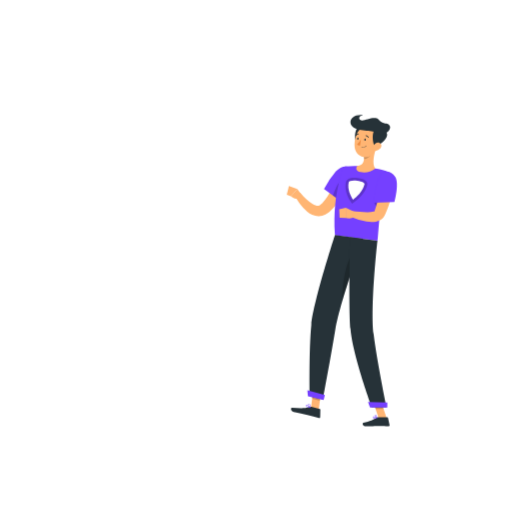
t = 0.00 s
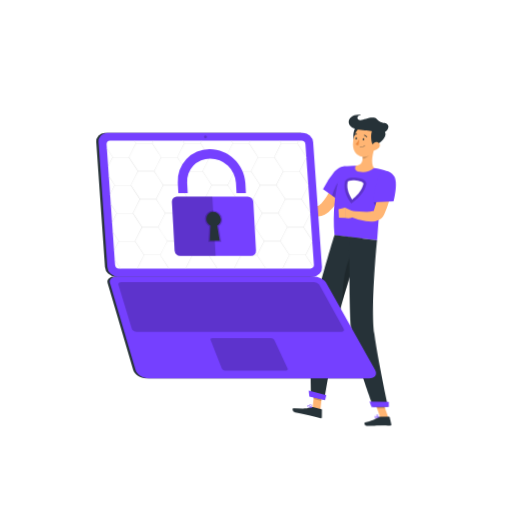
t = 1.00 s
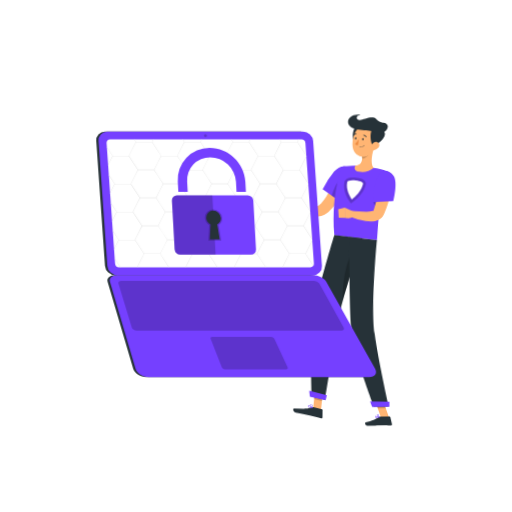
t = 1.09 s
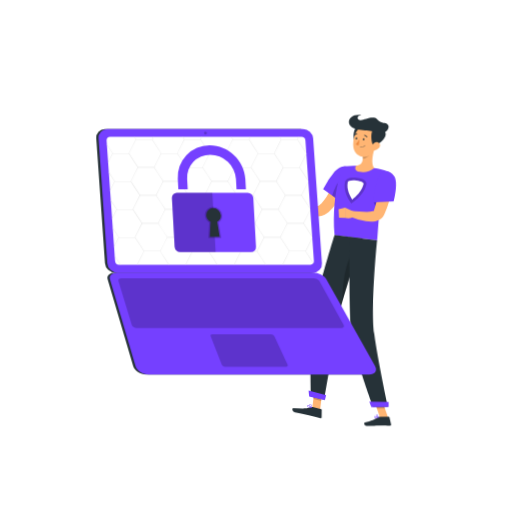
t = 1.28 s
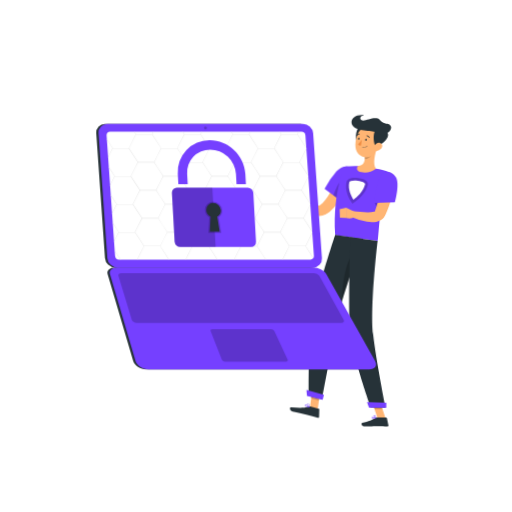
t = 1.66 s
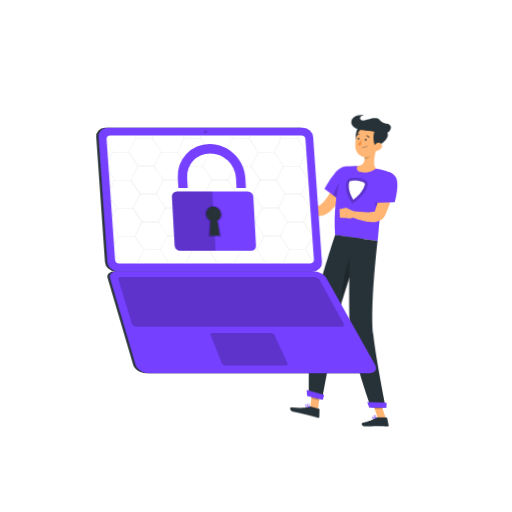
t = 2.13 s

The animated SVG that drew these frames (rendered in a browser with its animation timeline set to each time). Animation: 3 CSS @keyframes rules; one cycle of 2.50 s, repeats indefinitely.

<svg class="animated" id="freepik_stories-secure-data" xmlns="http://www.w3.org/2000/svg" viewBox="0 0 500 500" version="1.1" xmlns:xlink="http://www.w3.org/1999/xlink" xmlns:svgjs="http://svgjs.com/svgjs"><style>svg#freepik_stories-secure-data:not(.animated) .animable {opacity: 0;}svg#freepik_stories-secure-data.animated #freepik--Character--inject-289 {animation: 1.5s Infinite  linear wind;animation-delay: 0s;}svg#freepik_stories-secure-data.animated #freepik--Notebook--inject-289 {animation: 1s 1 forwards ease-out slideDown,1.5s Infinite  linear floating;animation-delay: 0s,1s;}            @keyframes wind {                0% {                    transform: rotate( 0deg );                }                25% {                    transform: rotate( 1deg );                }                75% {                    transform: rotate( -1deg );                }            }                    @keyframes slideDown {                0% {                    opacity: 0;                    transform: translateY(-30px);                }                100% {                    opacity: 1;                    transform: translateY(0);                }            }                    @keyframes floating {                0% {                    opacity: 1;                    transform: translateY(0px);                }                50% {                    transform: translateY(-10px);                }                100% {                    opacity: 1;                    transform: translateY(0px);                }            }        .animator-hidden { display: none; }</style><g id="freepik--background-complete--inject-289" class="animable animator-hidden" style="transform-origin: 250px 226.46px;"><rect y="382.4" width="500" height="0.25" style="fill: rgb(235, 235, 235); transform-origin: 250px 382.525px;" id="elih3mdo088k" class="animable"></rect><rect x="52.46" y="391.92" width="33.12" height="0.25" style="fill: rgb(235, 235, 235); transform-origin: 69.02px 392.045px;" id="elu0pipahy7g" class="animable"></rect><rect x="145.33" y="389.21" width="34.5" height="0.25" style="fill: rgb(235, 235, 235); transform-origin: 162.58px 389.335px;" id="ela2cuvqd60dw" class="animable"></rect><rect x="76.08" y="396.75" width="55.42" height="0.25" style="fill: rgb(235, 235, 235); transform-origin: 103.79px 396.875px;" id="el2k6c8jb0vxo" class="animable"></rect><rect x="405.64" y="397.67" width="43.19" height="0.25" style="fill: rgb(235, 235, 235); transform-origin: 427.235px 397.795px;" id="el7ihxvch8y85" class="animable"></rect><rect x="370.43" y="391.42" width="22.9" height="0.25" style="fill: rgb(235, 235, 235); transform-origin: 381.88px 391.545px;" id="elibf8tdh6nsg" class="animable"></rect><rect x="195.63" y="395.43" width="93.68" height="0.25" style="fill: rgb(235, 235, 235); transform-origin: 242.47px 395.555px;" id="elq77236dng4" class="animable"></rect><path d="M237,337.8H43.91a5.71,5.71,0,0,1-5.7-5.71V60.66A5.71,5.71,0,0,1,43.91,55H237a5.71,5.71,0,0,1,5.71,5.71V332.09A5.71,5.71,0,0,1,237,337.8ZM43.91,55.2a5.46,5.46,0,0,0-5.45,5.46V332.09a5.46,5.46,0,0,0,5.45,5.46H237a5.47,5.47,0,0,0,5.46-5.46V60.66A5.47,5.47,0,0,0,237,55.2Z" style="fill: rgb(235, 235, 235); transform-origin: 140.46px 196.4px;" id="eldn57e0v964d" class="animable"></path><path d="M453.31,337.8H260.21a5.72,5.72,0,0,1-5.71-5.71V60.66A5.72,5.72,0,0,1,260.21,55h193.1A5.71,5.71,0,0,1,459,60.66V332.09A5.71,5.71,0,0,1,453.31,337.8ZM260.21,55.2a5.47,5.47,0,0,0-5.46,5.46V332.09a5.47,5.47,0,0,0,5.46,5.46h193.1a5.47,5.47,0,0,0,5.46-5.46V60.66a5.47,5.47,0,0,0-5.46-5.46Z" style="fill: rgb(235, 235, 235); transform-origin: 356.75px 196.4px;" id="eln6y8kkj3qm" class="animable"></path><g id="el74ffmekh2j"><rect x="132.28" y="256.92" width="15.21" height="58.93" style="fill: rgb(230, 230, 230); transform-origin: 139.885px 286.385px; transform: rotate(180deg);" class="animable" id="elujnvsqd7sds"></rect></g><polygon points="91.05 315.85 141.52 315.85 149.14 246.88 98.67 246.88 91.05 315.85" style="fill: rgb(240, 240, 240); transform-origin: 120.095px 281.365px;" id="elrx0tbzw9rj" class="animable"></polygon><polygon points="85.58 315.85 137.71 315.85 145.33 246.88 93.2 246.88 85.58 315.85" style="fill: rgb(245, 245, 245); transform-origin: 115.455px 281.365px;" id="elei3uw69wy5g" class="animable"></polygon><polygon points="133.95 310.42 140.37 252.31 96.97 252.31 90.55 310.42 133.95 310.42" style="fill: rgb(255, 255, 255); transform-origin: 115.46px 281.365px;" id="el6wrr5cf50p5" class="animable"></polygon><path d="M125,296.33l.27-2.36c1.61-14.58-7.5-27.57-19.32-27.57h0l-.26,2.37c-1.61,14.57,7.49,27.56,19.31,27.56Z" style="fill: rgb(245, 245, 245); transform-origin: 115.48px 281.365px;" id="elq0sdpt3hli" class="animable"></path><g id="eloqhpvzxb09a"><rect x="107.73" y="92.4" width="299.05" height="108.46" style="fill: rgb(230, 230, 230); transform-origin: 257.255px 146.63px; transform: rotate(180deg);" class="animable" id="elswmm6gtquvk"></rect></g><g id="elwhco28xfqa"><rect x="102.28" y="92.4" width="301.95" height="108.46" style="fill: rgb(240, 240, 240); transform-origin: 253.255px 146.63px; transform: rotate(180deg);" class="animable" id="elxsl22tgg8yn"></rect></g><g id="elpcuqjiqai3"><rect x="107.73" y="200.86" width="299.05" height="10.11" style="fill: rgb(230, 230, 230); transform-origin: 257.255px 205.915px; transform: rotate(180deg);" class="animable" id="el2y8ci4d0iw"></rect></g><g id="elrwy1h1bwkv"><rect x="93.22" y="200.86" width="301.95" height="10.11" style="fill: rgb(240, 240, 240); transform-origin: 244.195px 205.915px; transform: rotate(180deg);" class="animable" id="elgou9kvpqbtt"></rect></g><g id="elbgtnnwfmix"><rect x="206.65" y="3.27" width="93.23" height="286.72" style="fill: rgb(250, 250, 250); transform-origin: 253.265px 146.63px; transform: rotate(90deg);" class="animable" id="el7131078sje7"></rect></g><polygon points="365.96 193.25 328.69 100.02 295.98 100.02 333.25 193.25 365.96 193.25" style="fill: rgb(255, 255, 255); transform-origin: 330.97px 146.635px;" id="elzqz7hsw135c" class="animable"></polygon><polygon points="204.44 193.25 167.17 100.02 134.45 100.02 171.72 193.25 204.44 193.25" style="fill: rgb(255, 255, 255); transform-origin: 169.445px 146.635px;" id="el4ya2i86om7s" class="animable"></polygon><polygon points="326.22 193.25 288.95 100.02 276.19 100.02 313.46 193.25 326.22 193.25" style="fill: rgb(255, 255, 255); transform-origin: 301.205px 146.635px;" id="elkbjh6all38" class="animable"></polygon><g id="el1d57zcpn9u4"><rect x="63.77" y="146.15" width="93.23" height="0.97" style="fill: rgb(230, 230, 230); transform-origin: 110.385px 146.635px; transform: rotate(90deg);" class="animable" id="eld1dex0jfhp8"></rect></g><g id="el4pp3lft2y9c"><rect x="57.38" y="315.85" width="44.84" height="66.55" style="fill: rgb(230, 230, 230); transform-origin: 79.8px 349.125px; transform: rotate(180deg);" class="animable" id="elflx8kyfmcll"></rect></g><polygon points="61.89 382.4 57.38 382.4 57.38 369.57 66.62 369.57 61.89 382.4" style="fill: rgb(240, 240, 240); transform-origin: 62px 375.985px;" id="elp5yp6zhh4fm" class="animable"></polygon><g id="elxfuge7qqw09"><rect x="183.05" y="315.85" width="44.84" height="66.55" style="fill: rgb(230, 230, 230); transform-origin: 205.47px 349.125px; transform: rotate(180deg);" class="animable" id="elsg080ggsro"></rect></g><g id="elj0al0qxfh4m"><rect x="57.38" y="315.85" width="129.61" height="58.67" style="fill: rgb(240, 240, 240); transform-origin: 122.185px 345.185px; transform: rotate(180deg);" class="animable" id="elexzzyz55hbk"></rect></g><polygon points="182.48 382.4 186.99 382.4 186.99 369.57 177.75 369.57 182.48 382.4" style="fill: rgb(240, 240, 240); transform-origin: 182.37px 375.985px;" id="elhn9u7r9wp2" class="animable"></polygon><g id="el5j1xxof0aai"><rect x="60.88" y="319.52" width="122.61" height="23.68" style="fill: rgb(230, 230, 230); transform-origin: 122.185px 331.36px; transform: rotate(180deg);" class="animable" id="elg0bjdyujpir"></rect></g><path d="M114,335h16.35a25.87,25.87,0,0,0,18.78-8.08H95.23A25.84,25.84,0,0,0,114,335Z" style="fill: rgb(240, 240, 240); transform-origin: 122.18px 330.96px;" id="el3b2l40c0le" class="animable"></path><g id="elmmddi39i19"><rect x="60.88" y="347.02" width="122.61" height="23.68" style="fill: rgb(230, 230, 230); transform-origin: 122.185px 358.86px; transform: rotate(180deg);" class="animable" id="elgkq8caga7tn"></rect></g><path d="M114,362.46h16.35a25.87,25.87,0,0,0,18.78-8.08H95.23A25.84,25.84,0,0,0,114,362.46Z" style="fill: rgb(240, 240, 240); transform-origin: 122.18px 358.42px;" id="eljxb9yo97q5" class="animable"></path><path d="M344.92,288.12a.94.94,0,0,0-.93-.75H308a.93.93,0,0,0-.92.75L294.28,382.4h1.93l12.54-93.14h34.46l12.54,93.14h1.94Z" style="fill: rgb(240, 240, 240); transform-origin: 325.985px 334.885px;" id="elo74i1rzin1" class="animable"></path><path d="M414.64,288.12a.94.94,0,0,0-.93-.75h-36a.94.94,0,0,0-.93.75L364,382.4h1.93l12.54-93.14h34.47l12.54,93.14h1.93Z" style="fill: rgb(240, 240, 240); transform-origin: 395.705px 334.885px;" id="eleoksp0ax8fm" class="animable"></path><path d="M415.67,280.17H302.41c-5.41,0-9.8,2.6-9.8,5.82v.2c0,1.17,1.6,2.12,3.57,2.12H421.89c2,0,3.58-.95,3.58-2.12V286C425.47,282.77,421.08,280.17,415.67,280.17Z" style="fill: rgb(224, 224, 224); transform-origin: 359.04px 284.24px;" id="el6h0w7a34cee" class="animable"></path><polygon points="422.6 233.5 347.71 233.5 336.86 277.73 411.75 277.73 422.6 233.5" style="fill: rgb(230, 230, 230); transform-origin: 379.73px 255.615px;" id="elk6g3tqbp21b" class="animable"></polygon><polygon points="411.75 277.73 411.44 280.17 336.55 280.17 336.85 277.73 411.75 277.73" style="fill: rgb(230, 230, 230); transform-origin: 374.15px 278.95px;" id="elifls8jlf3j" class="animable"></polygon><polygon points="420.3 233.5 345.41 233.5 334.55 277.73 409.44 277.73 420.3 233.5" style="fill: rgb(240, 240, 240); transform-origin: 377.425px 255.615px;" id="elskegll6fxk" class="animable"></polygon><polygon points="407.86 275.7 417.72 235.52 346.99 235.52 337.13 275.7 407.86 275.7" style="fill: rgb(255, 255, 255); transform-origin: 377.425px 255.61px;" id="el1m1avvutc4g" class="animable"></polygon><polygon points="389.93 277.73 389.63 280.17 307.16 280.17 307.46 277.73 389.93 277.73" style="fill: rgb(240, 240, 240); transform-origin: 348.545px 278.95px;" id="elzquhgw65l" class="animable"></polygon><path d="M178.78,313.14h1.15c0-2.39,0-8.44.13-22.31.2-25.15.6-26.68.6-26.68l-2.76,11.61C176.16,288.61,178.41,301.53,178.78,313.14Z" style="fill: rgb(230, 230, 230); transform-origin: 178.954px 288.645px;" id="elczlmu5nxa4" class="animable"></path><path d="M176.49,274c-4-4.73-12.45-6.11-21.14-7.29-3.41-.46,9,7.33,15,12.86,4.69,4.3,7.69,5.49,9,9.77C180,284,179.91,278.1,176.49,274Z" style="fill: rgb(230, 230, 230); transform-origin: 167.216px 278.015px;" id="elystpygj1rk" class="animable"></path><path d="M181.75,282.48c4-4.73,12.45-6.1,21.14-7.28,3.41-.46-9,7.33-15,12.86-4.69,4.3-7.7,5.49-9,9.77C178.22,292.49,178.33,286.56,181.75,282.48Z" style="fill: rgb(230, 230, 230); transform-origin: 191.019px 286.505px;" id="eljg6owodphs" class="animable"></path><path d="M180.05,263c3-5.66,10.47-11,18.87-13,3.3-.79-7.64,10.44-11.8,17.69-3.23,5.62-7.52,12.24-8.18,17C177.93,275.31,177.08,268.69,180.05,263Z" style="fill: rgb(230, 230, 230); transform-origin: 188.766px 267.325px;" id="elrpvf5v4bpgk" class="animable"></path><path d="M179.7,315.85h0c-3.54,0-6.48-1.77-6.68-4.05l-.59-3.88H187l-.59,3.88C186.18,314.08,183.25,315.85,179.7,315.85Z" style="fill: rgb(240, 240, 240); transform-origin: 179.715px 311.885px;" id="eliufctz4bsd" class="animable"></path><polygon points="187.91 309.41 171.49 309.41 171.02 305.08 188.38 305.08 187.91 309.41" style="fill: rgb(240, 240, 240); transform-origin: 179.7px 307.245px;" id="eltcz1q1zbsrr" class="animable"></polygon></g><g id="freepik--Shadow--inject-289" class="animable animator-active animator-hidden" style="transform-origin: 250px 416.24px;"><ellipse id="freepik--path--inject-289" cx="250" cy="416.24" rx="193.89" ry="11.32" style="fill: rgb(245, 245, 245); transform-origin: 250px 416.24px;" class="animable"></ellipse></g><g id="freepik--Character--inject-289" class="animable" style="transform-origin: 333.845px 264.305px;"><polygon points="311.28 399.98 303.68 398.12 305.95 380.02 313.56 381.88 311.28 399.98" style="fill: rgb(255, 181, 115); transform-origin: 308.62px 390px;" id="elhm4kyesoel" class="animable"></polygon><polygon points="377.52 408.25 369.69 408.25 363.6 390.12 371.42 390.12 377.52 408.25" style="fill: rgb(255, 181, 115); transform-origin: 370.56px 399.185px;" id="el00u35nvnfxvv" class="animable"></polygon><path d="M368.65,407.34h9.54a.69.69,0,0,1,.67.53l1.55,7a1.15,1.15,0,0,1-1.15,1.39c-3.07-.05-5.31-.23-9.18-.23-2.38,0-9.55.25-12.84.25s-3.71-3.25-2.37-3.55c6-1.31,10.58-3.13,12.51-4.87A1.91,1.91,0,0,1,368.65,407.34Z" style="fill: rgb(38, 50, 56); transform-origin: 367.296px 411.81px;" id="el8uqmypeo15u" class="animable"></path><path d="M304,397.26l8.3,2a.69.69,0,0,1,.52.68l-.15,7.13a1.13,1.13,0,0,1-1.42,1.08c-3-.78-7.27-2-11-2.93-4.4-1.08-8.26-1.77-13.42-3-3.12-.76-3.22-4.13-1.84-4.09,6.26.15,11.16,1.2,17.07-.72A3.61,3.61,0,0,1,304,397.26Z" style="fill: rgb(38, 50, 56); transform-origin: 298.481px 402.689px;" id="el2o0b6890wbj" class="animable"></path><path d="M341.89,172.94c-.54,1.62-1.06,3-1.65,4.49s-1.18,2.89-1.81,4.32c-1.25,2.86-2.64,5.66-4.16,8.44a81.59,81.59,0,0,1-5.1,8.14,47.49,47.49,0,0,1-6.66,7.61c-.67.59-1.34,1.18-2.09,1.73-.4.29-.69.53-1.18.84a15.64,15.64,0,0,1-1.44.86,13.94,13.94,0,0,1-6.75,1.63,16,16,0,0,1-6.25-1.42,23.39,23.39,0,0,1-4.76-2.9,39,39,0,0,1-6.9-7.21c-1-1.28-1.84-2.62-2.68-4a44.27,44.27,0,0,1-2.33-4.2l5-3.1c.86,1,1.85,2.12,2.81,3.14s2,2,3,3a36.33,36.33,0,0,0,6.31,4.85c2.11,1.25,4.26,1.87,5.59,1.66a4.25,4.25,0,0,0,1.8-.72,4.43,4.43,0,0,0,.45-.34c.13-.1.41-.35.6-.52A16.18,16.18,0,0,0,315,198c3.4-3.56,6.33-8.41,8.88-13.39,1.29-2.51,2.48-5.1,3.64-7.7.57-1.31,1.13-2.63,1.66-3.95s1.07-2.7,1.52-3.9Z" style="fill: rgb(255, 181, 115); transform-origin: 315.01px 190.031px;" id="elm65u19aov6o" class="animable"></path><path d="M345.07,169.09c1.67,7.29-14.32,25.95-14.32,25.95l-14.38-10.52a95.35,95.35,0,0,1,11.41-17C334.37,160.13,343.22,161.09,345.07,169.09Z" style="fill: #7540FF; transform-origin: 330.781px 178.767px;" id="el4b4ev00qt1l" class="animable"></path><g id="elu1arfl7fhni"><path d="M329,181.32a75.38,75.38,0,0,0-4,9.52l5.75,4.2s9.5-11.07,13.08-19.5C339.51,171.83,332.76,173.94,329,181.32Z" style="opacity: 0.2; transform-origin: 334.415px 184.394px;" class="animable" id="el0fskw3xr84z"></path></g><path d="M293.9,189.28l-3.65-4.89-6.19,7.3s3.75,3.76,8.39,2.29Z" style="fill: rgb(255, 181, 115); transform-origin: 288.98px 189.355px;" id="eloprcgrmnee" class="animable"></path><polygon points="282.1 181.7 280.05 190.08 284.06 191.69 290.25 184.39 282.1 181.7" style="fill: rgb(255, 181, 115); transform-origin: 285.15px 186.695px;" id="elw58cvsjoc4m" class="animable"></polygon><g id="el4i4zoppjfm3"><polygon points="305.95 380.02 304.78 389.36 312.39 391.21 313.56 381.88 305.95 380.02" style="opacity: 0.2; transform-origin: 309.17px 385.615px;" class="animable" id="elg41kvbi5gec"></polygon></g><g id="el7mcjm1sm7fo"><polygon points="371.43 390.12 363.6 390.12 366.74 399.47 374.57 399.47 371.43 390.12" style="opacity: 0.2; transform-origin: 369.085px 394.795px;" class="animable" id="el9gujo1blq9n"></polygon></g><path d="M380.09,168a175.8,175.8,0,0,0-6.62,25.38c-1.13,6-2,11.75-2.56,17-1.44,12.24-1.77,21.62-2.34,24.77l-41.49-5.59c-2.81-44.8,9.5-67,9.5-67a80,80,0,0,1,10.05-.59c.71,0,1.43,0,2.16.05a154.7,154.7,0,0,1,17.64,2.37c1.11.21,2.23.44,3.31.69C375.26,166.33,380.09,168,380.09,168Z" style="fill: #7540FF; transform-origin: 353.376px 198.56px;" id="elaka1c4wur3u" class="animable"></path><g id="elwkyenvxopvf"><path d="M349.41,173.72c-7.6-1-11,1.2-11.61,4-2.44,10.92,6,21.09,6,21.09s12.39-7.51,14.83-18.43C359.26,177.58,357,174.69,349.41,173.72Z" style="opacity: 0.2; transform-origin: 348.044px 186.142px;" class="animable" id="elnf7oo0tds6"></path></g><path d="M344.65,195c-2.08-3.21-5.7-10-4.16-17,.29-1.27,3.23-2.22,8.3-1.57s7.43,2.28,7.15,3.55C354.39,187,348,192.51,344.65,195Z" style="fill: rgb(255, 255, 255); transform-origin: 348.041px 185.61px;" id="elvwb96kjo95" class="animable"></path><g id="elh27dapjc8cc"><path d="M373.47,193.38c-1.13,6-2,11.75-2.56,17L365.3,197.4Z" style="opacity: 0.2; transform-origin: 369.385px 201.88px;" class="animable" id="eln34k4sa3u5g"></path></g><path d="M367.36,144.28c-1.88,5.52-4.39,15.77-.93,20.09A17.78,17.78,0,0,1,352.1,168c-4.87-.76-4.65-4.21-3.31-5.95,6.53-.66,7-5.38,6.5-9.94Z" style="fill: rgb(255, 181, 115); transform-origin: 357.662px 156.285px;" id="elwwpo0mefarn" class="animable"></path><g id="elgpj7ghiiajt"><path d="M362.44,147.46l-7.15,4.6a18.18,18.18,0,0,1,.12,3.2c2.47,0,6.15-2.23,6.74-4.72A8.74,8.74,0,0,0,362.44,147.46Z" style="opacity: 0.2; transform-origin: 358.88px 151.36px;" class="animable" id="elsu5wocd7cfp"></path></g><path d="M353,122.1c-6.06-.49-8.16,14.11-4.38,16.91S364.35,123,353,122.1Z" style="fill: rgb(38, 50, 56); transform-origin: 352.252px 130.691px;" id="ely61vad49xwo" class="animable"></path><path d="M369.19,135.83c-1.51,7.62-2,12.16-6.42,15.58-6.64,5.14-15.65.35-16.45-7.57-.72-7.13,1.87-18.39,9.8-20.44A10.6,10.6,0,0,1,369.19,135.83Z" style="fill: rgb(255, 181, 115); transform-origin: 357.811px 138.297px;" id="elgz2zfn7qsno" class="animable"></path><path d="M367.63,143.29c-3.75,2.34-6.92-21.06,3.05-18C386.87,130.3,372.1,140.51,367.63,143.29Z" style="fill: rgb(38, 50, 56); transform-origin: 371.044px 134.234px;" id="elbwdnjqimh0d" class="animable"></path><path d="M367.65,129.63c-2.27-2.8-16.07-1.11-22.43-5.28s-2.33-13.34,9.31-11.86c-5.42.63-4.43,5.15-.71,5.11s12.28-4.65,16-.72c5.19,5.46,7.79,2.22,10.38,5.32C384,126.66,372.57,135.72,367.65,129.63Z" style="fill: rgb(38, 50, 56); transform-origin: 361.588px 122px;" id="elvq8flhhmydq" class="animable"></path><path d="M371.51,144.77a7.35,7.35,0,0,1-5,2.61c-2.58.22-3.39-2.21-2.26-4.39,1-2,3.58-4.44,6-3.63S373,142.91,371.51,144.77Z" style="fill: rgb(255, 181, 115); transform-origin: 368.08px 143.297px;" id="els7n0abj0ox" class="animable"></path><path d="M302.36,386.9,315.24,390s8.3-43.87,12.15-68c1.17-7.33,3.78-17.47,6.94-28.3,4-13.64,8.83-28.36,12.76-39.87,4.15-12.13,7.26-20.71,7.26-20.71l-27.27-3.67S306.3,293.24,304,317C301.52,341.73,302.36,386.9,302.36,386.9Z" style="fill: rgb(38, 50, 56); transform-origin: 328.286px 309.725px;" id="elft1to0ur0b6" class="animable"></path><g id="elmcd6sdrqn5"><path d="M334.33,293.78c4-13.64,8.83-28.36,12.76-39.87l-2.45-6.31C337.32,255.24,333.89,280.12,334.33,293.78Z" style="opacity: 0.2; transform-origin: 340.691px 270.69px;" class="animable" id="els95gixj1b5b"></path></g><path d="M341.79,231.51s-1.35,67.07.49,89.93c2,25,20.78,76.22,20.78,76.22H377.4s-9.57-46.85-12.5-71.16c-3.34-27.7,3.66-91.38,3.66-91.38Z" style="fill: rgb(38, 50, 56); transform-origin: 359.356px 314.585px;" id="eliyixleuihvg" class="animable"></path><polygon points="361.35 397.97 378.23 397.97 378.23 392.93 359.36 392.6 361.35 397.97" style="fill: #7540FF; transform-origin: 368.795px 395.285px;" id="elm13kzzmlpyh" class="animable"></polygon><polygon points="300.67 386.81 316.01 390.56 317.22 385.6 300.14 381.15 300.67 386.81" style="fill: #7540FF; transform-origin: 308.68px 385.855px;" id="elro71jhqm9wg" class="animable"></polygon><path d="M357.24,136.41c-.08.62-.48,1.08-.89,1s-.68-.61-.59-1.23.48-1.09.89-1S357.32,135.78,357.24,136.41Z" style="fill: rgb(38, 50, 56); transform-origin: 356.499px 136.294px;" id="elam7wx0nist" class="animable"></path><path d="M350.17,135.45c-.09.63-.49,1.09-.9,1s-.67-.61-.58-1.24.48-1.09.89-1S350.25,134.83,350.17,135.45Z" style="fill: rgb(38, 50, 56); transform-origin: 349.428px 135.33px;" id="el7a87942xvnd" class="animable"></path><path d="M352.37,136.07a22.5,22.5,0,0,1-3.71,5,3.65,3.65,0,0,0,2.92,1Z" style="fill: rgb(237, 137, 62); transform-origin: 350.515px 139.08px;" id="elc5yvtth3e1s" class="animable"></path><path d="M354,144a5.87,5.87,0,0,1-.82-.06.18.18,0,0,1-.16-.21.18.18,0,0,1,.21-.15,5,5,0,0,0,4.3-1.4.19.19,0,0,1,.26,0,.18.18,0,0,1,0,.26A5.2,5.2,0,0,1,354,144Z" style="fill: rgb(38, 50, 56); transform-origin: 355.431px 143.065px;" id="eliwqemi0j8cn" class="animable"></path><path d="M359.73,134.42a.36.36,0,0,1-.32-.19,3,3,0,0,0-2.19-1.55.37.37,0,0,1-.35-.39.38.38,0,0,1,.39-.35,3.71,3.71,0,0,1,2.79,1.92.37.37,0,0,1-.14.51A.41.41,0,0,1,359.73,134.42Z" style="fill: rgb(38, 50, 56); transform-origin: 358.485px 133.18px;" id="elqq2cd4huzm" class="animable"></path><path d="M347.45,132.61a.42.42,0,0,1-.21-.06.38.38,0,0,1-.1-.52,3.7,3.7,0,0,1,2.92-1.71.37.37,0,0,1,0,.74,2.89,2.89,0,0,0-2.3,1.38A.37.37,0,0,1,347.45,132.61Z" style="fill: rgb(38, 50, 56); transform-origin: 348.754px 131.465px;" id="elqeahdc8ub7" class="animable"></path><path d="M366.06,408.71a2.39,2.39,0,0,1-1.51-.4,1.12,1.12,0,0,1-.38-1,.59.59,0,0,1,.32-.53c.86-.44,3.39,1.11,3.67,1.29a.18.18,0,0,1,.09.19.19.19,0,0,1-.14.15A9.23,9.23,0,0,1,366.06,408.71Zm-1.16-1.62a.55.55,0,0,0-.24,0,.24.24,0,0,0-.12.22.73.73,0,0,0,.25.67,3.76,3.76,0,0,0,2.78.14A7.44,7.44,0,0,0,364.9,407.09Z" style="fill: #7540FF; transform-origin: 366.206px 407.709px;" id="elrcb75gev4h" class="animable"></path><path d="M368.07,408.43l-.09,0c-.81-.44-2.38-2.16-2.21-3a.6.6,0,0,1,.59-.49,1.05,1.05,0,0,1,.79.24c.91.75,1.09,3,1.1,3.1a.19.19,0,0,1-.08.17A.19.19,0,0,1,368.07,408.43Zm-1.58-3.17h-.09c-.24,0-.26.14-.27.19-.1.52.9,1.81,1.71,2.42a4.41,4.41,0,0,0-.93-2.45A.63.63,0,0,0,366.49,405.26Z" style="fill: #7540FF; transform-origin: 367.004px 406.692px;" id="el4v3jtg31dzq" class="animable"></path><path d="M302.94,398.12h0c-1.29-.05-3.54-.28-4.2-1.23a1.05,1.05,0,0,1-.12-.95.6.6,0,0,1,.42-.41c1.05-.3,3.72,2,4,2.27a.22.22,0,0,1,.05.21A.19.19,0,0,1,302.94,398.12Zm-3.75-2.25-.08,0a.22.22,0,0,0-.16.16.69.69,0,0,0,.08.63c.37.53,1.6.91,3.35,1C301.31,396.85,299.81,395.82,299.19,395.87Z" style="fill: #7540FF; transform-origin: 300.828px 396.812px;" id="el7rci3jnp0py" class="animable"></path><path d="M302.94,398.12a.19.19,0,0,1-.13,0c-.82-.64-2.23-2.73-1.89-3.55.09-.2.29-.41.8-.34a1.3,1.3,0,0,1,.92.55c.78,1,.48,3.13.47,3.22a.19.19,0,0,1-.12.14Zm-1.47-3.56c-.16,0-.19.09-.2.12-.21.5.71,2.09,1.51,2.88a4.48,4.48,0,0,0-.43-2.59,1,1,0,0,0-.68-.41Z" style="fill: #7540FF; transform-origin: 302.021px 396.178px;" id="elxwdv90hdx1" class="animable"></path><path d="M384.42,177.11c-.13,1.48-.27,2.75-.46,4.1s-.39,2.66-.61,4c-.45,2.65-1,5.28-1.64,7.9s-1.37,5.24-2.26,7.84a68.38,68.38,0,0,1-3.08,7.76l-.93,1.91-.06.12-.13.24-.27.48a9.64,9.64,0,0,1-.63.9,9.92,9.92,0,0,1-1.46,1.5,10.84,10.84,0,0,1-3.06,1.77,16.2,16.2,0,0,1-2.78.76,29,29,0,0,1-9.17-.12,66.57,66.57,0,0,1-15.65-4.62L343.9,206c2.43.32,5,.64,7.44.84s4.92.38,7.27.36a22.74,22.74,0,0,0,6.24-.7c.78-.23,1.27-.63,1.14-.62a.34.34,0,0,0-.14.08l-.09.1-.05.06s0,0,0,0l0-.1.63-1.62a94.25,94.25,0,0,0,3.83-13.92c.52-2.41.93-4.85,1.35-7.28q.31-1.83.57-3.66l.49-3.58Z" style="fill: rgb(255, 181, 115); transform-origin: 363.325px 196.329px;" id="elqnt4odafdh" class="animable"></path><path d="M385.86,172.44c4.37,6.07-.68,24.78-.68,24.78l-20.54.66s1.67-12.33,4.71-21.52C372.65,166.36,380.55,165.09,385.86,172.44Z" style="fill: #7540FF; transform-origin: 376.14px 182.814px;" id="elvio4pq8ci0c" class="animable"></path><path d="M344.86,206.23l-7.21-3.34,0,10s6.77,1.49,7.95-2Z" style="fill: rgb(255, 181, 115); transform-origin: 341.625px 208.048px;" id="elty6awmp9eer" class="animable"></path><polygon points="331.27 204.33 331.63 212.6 337.61 212.88 337.65 202.89 331.27 204.33" style="fill: rgb(255, 181, 115); transform-origin: 334.46px 207.885px;" id="elkudl694s0jr" class="animable"></polygon></g><g id="freepik--Notebook--inject-289" class="animable" style="transform-origin: 230.609px 249.515px;"><path d="M303.52,269.93H112.4a10.07,10.07,0,0,1-9.86-9.21L94,138.84a8.49,8.49,0,0,1,8.56-9.21H293.64a10.08,10.08,0,0,1,9.86,9.21l8.58,121.88A8.49,8.49,0,0,1,303.52,269.93Z" style="fill: rgb(38, 50, 56); transform-origin: 203.04px 199.78px;" id="el6w7qif3z0pv" class="animable"></path><path d="M358.19,369.4H142.84c-5.71,0-11.47-3.69-12.78-8.16l-24.94-84.76c-1.07-3.62,2.22-6.55,7.28-6.55H303.52c5.07,0,10.86,2.93,12.89,6.55L364,361.24C366.5,365.71,363.9,369.4,358.19,369.4Z" style="fill: rgb(38, 50, 56); transform-origin: 234.934px 319.665px;" id="elk4014itc20k" class="animable"></path><path d="M305.82,269.93H114.71a10.06,10.06,0,0,1-9.86-9.21L96.26,138.84a8.5,8.5,0,0,1,8.56-9.21H295.94a10.07,10.07,0,0,1,9.86,9.21l8.59,121.88A8.5,8.5,0,0,1,305.82,269.93Z" style="fill: #7540FF; transform-origin: 205.325px 199.78px;" id="el78mdo2jbfi" class="animable"></path><path d="M116.27,262.26a4,4,0,0,1-3.9-3.64l-8.29-117.68a3.35,3.35,0,0,1,3.38-3.63H294.38a4,4,0,0,1,3.89,3.63l8.29,117.68a3.36,3.36,0,0,1-3.38,3.64Z" style="fill: rgb(255, 255, 255); transform-origin: 205.32px 199.785px;" id="elaicrn7bunjj" class="animable"></path><g id="el6593vjjsff5"><ellipse cx="200.67" cy="133.68" rx="1.37" ry="1.47" style="opacity: 0.2; transform-origin: 200.67px 133.68px; transform: rotate(-45.99deg);" class="animable" id="el7jgp1l5y72p"></ellipse></g><path d="M360.5,369.4H145.14c-5.71,0-11.46-3.69-12.78-8.16l-24.94-84.76c-1.06-3.62,2.22-6.55,7.29-6.55H305.82c5.07,0,10.86,2.93,12.89,6.55l47.58,84.76C368.8,365.71,366.21,369.4,360.5,369.4Z" style="fill: #7540FF; transform-origin: 237.235px 319.665px;" id="elogy6vctwijl" class="animable"></path><g id="el7m7b5fbfmme"><path d="M133.54,324.13c-2.14,0-4.29-1.32-4.78-2.92L115.62,278c-.44-1.43.85-2.6,2.87-2.6H306.7a6.29,6.29,0,0,1,5.1,2.6l23.85,43.23c.88,1.6-.14,2.92-2.28,2.92Z" style="opacity: 0.2; transform-origin: 225.75px 299.775px;" class="animable" id="elbb6yqozgpl"></path></g><g id="elc36nol6nokk"><path d="M219.76,361.86a3.5,3.5,0,0,1-3.1-1.86l-11-28.16c-.37-.95.35-1.73,1.61-1.73h57.5a3.62,3.62,0,0,1,3.09,1.73L280.93,360c.48,1-.2,1.86-1.5,1.86Z" style="opacity: 0.2; transform-origin: 243.324px 345.985px;" class="animable" id="elmoz45e2g1ha"></path></g><polygon points="198.01 167.12 202.4 173.87 206.79 180.63 222.38 180.63 225.78 173.88 229.19 167.14 224.8 160.38 220.41 153.63 204.82 153.63 201.41 160.37 198.01 167.12" style="fill: none; transform-origin: 213.6px 167.13px;" id="elyi5q7t0xgp" class="animable"></polygon><polygon points="229.46 166.97 245.04 166.97 248.45 160.22 251.85 153.48 247.46 146.72 243.07 139.97 227.49 139.97 224.08 146.72 220.68 153.46 225.06 160.21 229.46 166.97" style="fill: none; transform-origin: 236.265px 153.47px;" id="elqo9j2h9bd29" class="animable"></polygon><polygon points="256.09 208.26 252.68 215 249.28 221.75 253.67 228.5 258.06 235.26 273.64 235.26 277.05 228.51 280.46 221.77 276.07 215.01 271.68 208.26 256.09 208.26" style="fill: none; transform-origin: 264.87px 221.76px;" id="elm7di8howwfc" class="animable"></polygon><polygon points="254.11 180.94 250.71 187.69 247.3 194.43 251.69 201.19 256.08 207.94 271.67 207.94 275.07 201.2 278.48 194.45 274.09 187.7 269.7 180.94 254.11 180.94" style="fill: none; transform-origin: 262.89px 194.44px;" id="el3y8wko29szm" class="animable"></polygon><polygon points="245.32 167.12 249.71 173.87 254.1 180.63 269.69 180.63 273.09 173.88 276.5 167.14 272.11 160.38 267.72 153.63 252.13 153.63 248.73 160.37 245.32 167.12" style="fill: none; transform-origin: 260.91px 167.13px;" id="elqw9zlvkfudm" class="animable"></polygon><polygon points="152.4 194.28 155.8 187.54 159.21 180.79 154.82 174.04 150.43 167.28 134.84 167.28 131.44 174.03 128.03 180.78 132.42 187.53 136.81 194.28 152.4 194.28" style="fill: none; transform-origin: 143.62px 180.78px;" id="ely80jqfh13hq" class="animable"></polygon><polygon points="150.7 167.12 155.09 173.87 159.48 180.63 175.06 180.63 178.47 173.88 181.88 167.14 177.49 160.38 173.1 153.63 157.51 153.63 154.1 160.37 150.7 167.12" style="fill: none; transform-origin: 166.29px 167.13px;" id="el0thg5mioi66" class="animable"></polygon><polygon points="140.77 248.92 156.35 248.92 159.76 242.17 163.17 235.43 158.78 228.67 154.39 221.92 138.8 221.92 135.4 228.66 131.99 235.41 136.38 242.16 140.77 248.92" style="fill: none; transform-origin: 147.58px 235.42px;" id="elz8aspwe20xf" class="animable"></polygon><polygon points="182.14 166.97 197.73 166.97 201.14 160.22 204.54 153.48 200.15 146.72 195.76 139.97 180.18 139.97 176.77 146.72 173.36 153.46 177.75 160.21 182.14 166.97" style="fill: none; transform-origin: 188.95px 153.47px;" id="el90bw8d7zba" class="animable"></polygon><polygon points="154.38 221.6 157.78 214.85 161.19 208.11 156.8 201.35 152.41 194.6 136.82 194.6 133.42 201.35 130.01 208.09 134.4 214.84 138.79 221.6 154.38 221.6" style="fill: none; transform-origin: 145.6px 208.1px;" id="elv1qqpsh76pb" class="animable"></polygon><polygon points="206.8 180.94 203.39 187.69 199.99 194.43 204.38 201.19 208.77 207.94 224.35 207.94 227.76 201.2 231.17 194.45 226.78 187.7 222.39 180.94 206.8 180.94" style="fill: none; transform-origin: 215.58px 194.44px;" id="elm3tu34rh9gr" class="animable"></polygon><polygon points="228.04 201.35 224.63 208.09 229.02 214.84 233.41 221.6 249 221.6 252.41 214.85 255.81 208.11 251.42 201.35 247.03 194.6 231.44 194.6 228.04 201.35" style="fill: none; transform-origin: 240.22px 208.1px;" id="el5rjouxp01ny" class="animable"></polygon><polygon points="199.72 194.6 184.13 194.6 180.73 201.35 177.32 208.09 181.71 214.84 186.1 221.6 201.69 221.6 205.09 214.85 208.5 208.11 204.11 201.35 199.72 194.6" style="fill: none; transform-origin: 192.91px 208.1px;" id="elx728xd6h27" class="animable"></polygon><polygon points="150.42 166.97 153.82 160.22 157.23 153.48 152.84 146.72 148.45 139.97 132.86 139.97 129.46 146.72 126.05 153.46 130.44 160.21 134.83 166.97 150.42 166.97" style="fill: none; transform-origin: 141.64px 153.47px;" id="eldtp918sjg5" class="animable"></polygon><polygon points="185.83 221.77 181.44 215.01 177.06 208.26 161.47 208.26 158.06 215 154.66 221.75 159.04 228.5 163.43 235.26 179.02 235.26 182.43 228.51 185.83 221.77" style="fill: none; transform-origin: 170.245px 221.76px;" id="elnlf8ux50ztd" class="animable"></polygon><polygon points="253.83 180.79 249.44 174.04 245.05 167.28 229.47 167.28 226.06 174.03 222.66 180.78 227.04 187.53 231.43 194.28 247.02 194.28 250.43 187.54 253.83 180.79" style="fill: none; transform-origin: 238.245px 180.78px;" id="elba3jblochsg" class="animable"></polygon><polygon points="249.01 221.92 233.42 221.92 230.02 228.66 226.61 235.41 231 242.16 235.39 248.92 250.98 248.92 254.38 242.17 257.79 235.43 253.4 228.67 249.01 221.92" style="fill: none; transform-origin: 242.2px 235.42px;" id="eldj99r8psc4b" class="animable"></polygon><polygon points="201.7 221.92 186.11 221.92 182.71 228.66 179.3 235.41 183.69 242.16 188.08 248.92 203.67 248.92 207.07 242.17 210.48 235.43 206.09 228.67 201.7 221.92" style="fill: none; transform-origin: 194.89px 235.42px;" id="elvv8u4j1461" class="animable"></polygon><polygon points="233.15 221.77 228.75 215.01 224.37 208.26 208.78 208.26 205.37 215 201.97 221.75 206.36 228.5 210.75 235.26 226.33 235.26 229.74 228.51 233.15 221.77" style="fill: none; transform-origin: 217.56px 221.76px;" id="elnvkc319btpa" class="animable"></polygon><polygon points="197.74 167.28 182.15 167.28 178.75 174.03 175.34 180.78 179.73 187.53 184.12 194.28 199.71 194.28 203.12 187.54 206.52 180.79 202.13 174.04 197.74 167.28" style="fill: none; transform-origin: 190.93px 180.78px;" id="elh8g96516dyg" class="animable"></polygon><polygon points="159.49 180.94 156.08 187.69 152.68 194.43 157.07 201.19 161.46 207.94 177.04 207.94 180.45 201.2 183.85 194.45 179.47 187.7 175.08 180.94 159.49 180.94" style="fill: none; transform-origin: 168.265px 194.44px;" id="el31ys3ghvk2y" class="animable"></polygon><path d="M111.41,244.93l4.72-9.36h15.59l4.39,6.76,4.39,6.75-3.41,6.75-3.24,6.43h.35l3.17-6.28,3.41-6.75h15.59l4.39,6.76,4.07,6.27h.38L161,255.82l-4.39-6.76,3.41-6.74,3.41-6.75H179l4.39,6.76,4.39,6.75-3.4,6.75-3.25,6.43h.35l3.18-6.28,3.4-6.75h15.59l4.39,6.76,4.07,6.27h.38l-4.18-6.44L204,249.06l3.4-6.74,3.41-6.75h15.58l4.39,6.76,4.39,6.75-3.4,6.75-3.25,6.43h.35L232,256l3.4-6.75H251l4.39,6.76,4.07,6.27h.38l-4.18-6.44-4.39-6.76,3.4-6.74,3.41-6.75h15.59l4.39,6.76,4.39,6.75L279,255.83l-3.25,6.43h.36l3.17-6.28,3.4-6.75H298.3l4.39,6.76,3.2,4.92.2-.27L303,255.82l-4.39-6.76,3.4-6.74,3-6,0-.61-3.25,6.44-3.41,6.75H282.7l-4.39-6.76-4.39-6.75,3.41-6.75,3.4-6.74h15.59l8.59,13.21-.05-.65-8.27-12.73,6.47-12.82,0-.62-6.71,13.29H280.72l-4.39-6.75-4.39-6.76,3.41-6.74,3.41-6.75h15.58L303,207.91l-.05-.65-8.33-12.83,6.52-12.91,0-.61-6.76,13.38H278.75l-4.39-6.76L270,180.78l3.4-6.75,3.41-6.74h15.59l8.7,13.39,0-.65-8.4-12.91,6.57-13,0-.61L292.35,167H276.77l-4.39-6.76L268,153.46l3.4-6.75L274.8,140h15.59l4.39,6.75,4.37,6.74,0-.65L295,146.56l-4.39-6.76,1.26-2.49h-.35l-1.18,2.34H274.79l-1.53-2.34h-.37l1.63,2.51-3.41,6.75-3.4,6.74H252.12l-4.39-6.75-4.39-6.76,1.26-2.49h-.35l-1.19,2.34H227.48L226,137.31h-.37l1.63,2.51-3.41,6.75-3.4,6.74H204.81l-4.39-6.75L196,139.8l1.26-2.49h-.35l-1.19,2.34H180.16l-1.52-2.34h-.38l1.64,2.51-3.41,6.75-3.4,6.74H157.5l-4.39-6.75-4.39-6.76,1.26-2.49h-.35l-1.19,2.34H132.85l-1.52-2.34H131l1.64,2.51-3.41,6.75-3.41,6.74H110.19l-5.87-9,0,.65,5.56,8.55-4.35,8.61.05.61,4.58-9.07h15.59l4.38,6.75,4.39,6.76-3.4,6.74-3.41,6.75H112.16l-4.38-6.76-1.54-2.37,0,.65,1.23,1.89,4.39,6.75-3.41,6.75-1,2,0,.61,1.22-2.42,3.41-6.75h15.58l4.39,6.76,4.39,6.75-3.4,6.75-3.41,6.74H114.14l-4.39-6.75-1.6-2.46,0,.64,1.29,2,4.39,6.75-3.41,6.74-1,2.06,0,.61,1.27-2.52,3.41-6.74h15.58l4.39,6.75,4.39,6.76-3.4,6.74-3.41,6.75H116.12L110.07,226l.05.65,5.74,8.83-4.49,8.89ZM179,235.26H163.43L159,228.5l-4.38-6.75,3.4-6.75,3.41-6.74h15.58l4.39,6.75,4.39,6.76-3.4,6.74Zm68-41H231.43L227,187.53l-4.39-6.75,3.41-6.75,3.41-6.74h15.58l4.39,6.75,4.39,6.75-3.4,6.75Zm0,.31,4.39,6.76,4.39,6.75-3.4,6.74L249,221.6H233.41L229,214.85l-4.39-6.76,3.41-6.74,3.4-6.75Zm-20.25-6.9,4.39,6.75-3.41,6.75-3.41,6.74H208.77l-4.39-6.75L200,194.43l3.4-6.74,3.41-6.75h15.59ZM208.5,208.11l-3.41,6.74-3.4,6.75H186.1l-4.39-6.75-4.39-6.76,3.41-6.74,3.4-6.75h15.59l4.39,6.76Zm-5.38-20.57-3.41,6.75H184.12l-4.39-6.76-4.39-6.75,3.41-6.75,3.4-6.74h15.59l4.39,6.75,4.39,6.75Zm-23.65.16,4.38,6.75-3.4,6.75L177,207.94H161.46l-4.39-6.75-4.39-6.76,3.4-6.74,3.41-6.75h15.59Zm27.6,54.47-3.4,6.75H188.08l-4.39-6.76-4.39-6.75,3.41-6.75,3.4-6.74H201.7l4.39,6.75,4.39,6.76Zm19.26-6.91H210.75l-4.39-6.76L202,221.75l3.4-6.75,3.41-6.74h15.59l4.39,6.75,4.38,6.76-3.4,6.74Zm28,6.91-3.4,6.75H235.39L231,242.16l-4.39-6.75,3.41-6.75,3.4-6.74H249l4.39,6.75,4.39,6.76ZM276.07,215l4.39,6.76-3.41,6.74-3.41,6.75H258.06l-4.39-6.76-4.39-6.75,3.4-6.75,3.41-6.74h15.59Zm-2-27.31,4.39,6.75-3.41,6.75-3.4,6.74H256.08l-4.39-6.75-4.39-6.76,3.41-6.74,3.4-6.75H269.7Zm-22-34.07h15.59l4.39,6.75,4.39,6.76-3.41,6.74-3.4,6.75H254.1l-4.39-6.76-4.39-6.75,3.41-6.75Zm-28-6.92,3.41-6.74h15.59l4.38,6.75,4.39,6.76-3.4,6.74L245,167H229.45l-4.38-6.76-4.39-6.75Zm-19.26,6.92h15.59l4.39,6.75,4.39,6.76-3.41,6.74-3.4,6.75H206.79l-4.39-6.76L198,167.12l3.4-6.75Zm-28-6.92,3.41-6.74h15.58l4.39,6.75,4.39,6.76-3.4,6.74L197.73,167H182.14l-4.39-6.76-4.39-6.75Zm-19.26,6.92H173.1l4.39,6.75,4.39,6.76-3.41,6.74-3.41,6.75H159.48l-4.39-6.76-4.39-6.75,3.4-6.75Zm-27.07,6.58-4.39-6.75,3.41-6.75,3.4-6.74h15.59l4.39,6.75,4.39,6.76-3.41,6.74-3.4,6.75H134.83Zm2,27.32L128,180.78l3.41-6.75,3.4-6.74h15.59l4.39,6.75,4.39,6.75-3.41,6.75-3.4,6.75H136.81Zm2,27.32L130,208.09l3.41-6.74,3.4-6.75h15.59l4.39,6.76,4.39,6.75-3.41,6.74-3.4,6.75H138.79Zm1,13.81,3.41-6.74h15.59l4.39,6.75,4.39,6.76-3.41,6.74-3.4,6.75H140.77l-4.39-6.76L132,235.41Z" style="fill: rgb(224, 224, 224); transform-origin: 205.205px 199.795px;" id="el912p0a6r7s5" class="animable"></path><polygon points="117.9 262.26 111.99 253.17 112.03 253.82 117.52 262.26 117.9 262.26" style="fill: rgb(224, 224, 224); transform-origin: 114.945px 257.715px;" id="ely4ntwfce7r" class="animable"></polygon><path d="M245.16,249.85H176a5.54,5.54,0,0,1-5.45-5.16l-2.65-47.58a4.84,4.84,0,0,1,4.87-5.16h69.18a5.53,5.53,0,0,1,5.44,5.16L250,244.69A4.84,4.84,0,0,1,245.16,249.85Z" style="fill: #7540FF; transform-origin: 208.95px 220.9px;" id="eltv29xibhnl" class="animable"></path><g id="elg3l4gq15fq"><path d="M172.76,192a4.84,4.84,0,0,0-4.87,5.16l2.65,47.58a5.54,5.54,0,0,0,5.45,5.16h34.58L207.35,192Z" style="opacity: 0.2; transform-origin: 189.225px 220.95px;" class="animable" id="elpd486m8bwur"></path></g><g id="elru8mha5m2ai"><path d="M203.55,236.2l.8-15.12a9,9,0,0,1-4.2-7,7.89,7.89,0,0,1,8-8.43A9,9,0,0,1,217,214a7.88,7.88,0,0,1-3.41,7l2.47,15.12Z" style="opacity: 0.2; transform-origin: 208.574px 220.924px;" class="animable" id="elb2ojmws2us"></path></g><path d="M215.7,214a7.62,7.62,0,0,0-7.52-7.12,6.66,6.66,0,0,0-6.72,7.12,7.6,7.6,0,0,0,4.24,6.33l-.76,14.52h9.6l-2.37-14.52A6.65,6.65,0,0,0,215.7,214Z" style="fill: rgb(38, 50, 56); transform-origin: 208.58px 220.865px;" id="elcxboyobp01v" class="animable"></path><path d="M240.15,188.54H231l-.56-9.93a25.55,25.55,0,0,0-25.16-23.84,22.34,22.34,0,0,0-22.51,23.84l.55,9.93h-9.15l-.55-9.93a30.9,30.9,0,0,1,31.15-33c18.19,0,33.81,14.8,34.83,33Z" style="fill: #7540FF; transform-origin: 206.849px 167.074px;" id="elkzbgog3g7u" class="animable"></path></g><defs>     <filter id="active" height="200%">         <feMorphology in="SourceAlpha" result="DILATED" operator="dilate" radius="2"></feMorphology>                <feFlood flood-color="#32DFEC" flood-opacity="1" result="PINK"></feFlood>        <feComposite in="PINK" in2="DILATED" operator="in" result="OUTLINE"></feComposite>        <feMerge>            <feMergeNode in="OUTLINE"></feMergeNode>            <feMergeNode in="SourceGraphic"></feMergeNode>        </feMerge>    </filter>    <filter id="hover" height="200%">        <feMorphology in="SourceAlpha" result="DILATED" operator="dilate" radius="2"></feMorphology>                <feFlood flood-color="#ff0000" flood-opacity="0.5" result="PINK"></feFlood>        <feComposite in="PINK" in2="DILATED" operator="in" result="OUTLINE"></feComposite>        <feMerge>            <feMergeNode in="OUTLINE"></feMergeNode>            <feMergeNode in="SourceGraphic"></feMergeNode>        </feMerge>            <feColorMatrix type="matrix" values="0   0   0   0   0                0   1   0   0   0                0   0   0   0   0                0   0   0   1   0 "></feColorMatrix>    </filter></defs></svg>